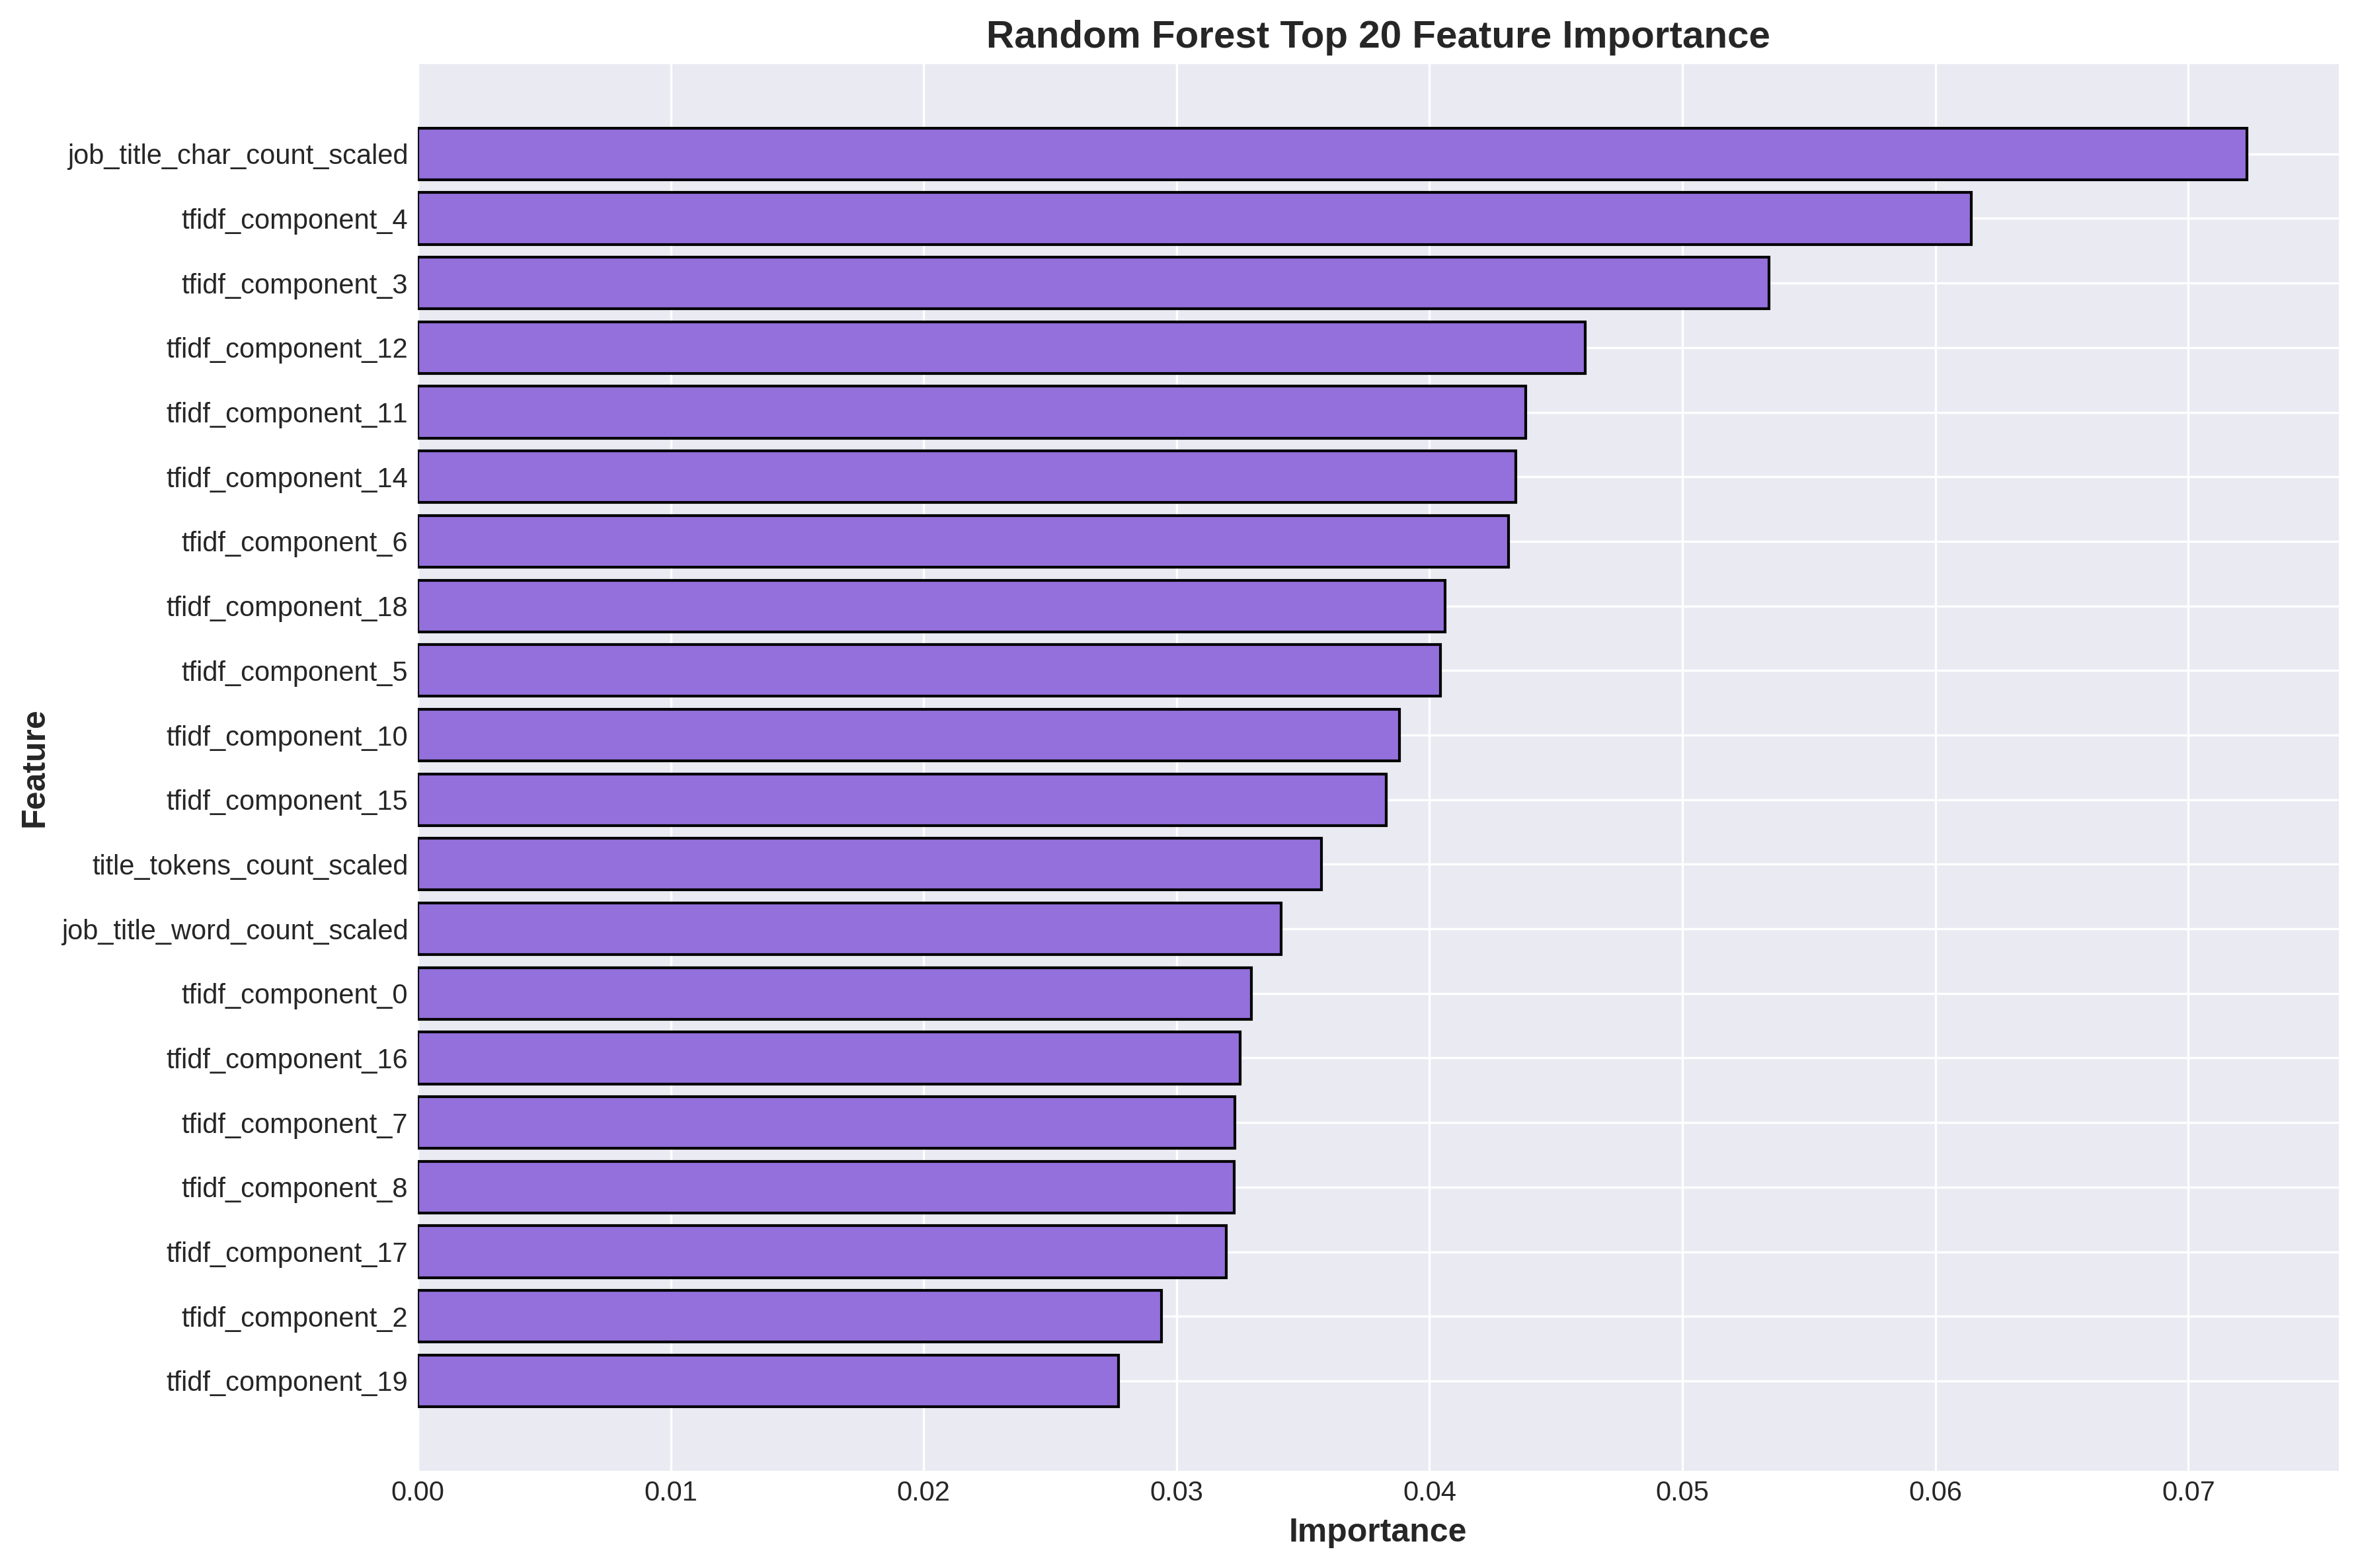

Values plotted in this chart, from the file beside it:
feature, importance
job_title_char_count_scaled, 0.07232
tfidf_component_4, 0.06141
tfidf_component_3, 0.05342
tfidf_component_12, 0.04615
tfidf_component_11, 0.04381
tfidf_component_14, 0.04341
tfidf_component_6, 0.04312
tfidf_component_18, 0.04061
tfidf_component_5, 0.04042
tfidf_component_10, 0.03882
tfidf_component_15, 0.03829
title_tokens_count_scaled, 0.03572
job_title_word_count_scaled, 0.03413
tfidf_component_0, 0.03295
tfidf_component_16, 0.03251
tfidf_component_7, 0.0323
tfidf_component_8, 0.03228
tfidf_component_17, 0.03197
tfidf_component_2, 0.02941
tfidf_component_19, 0.02771
